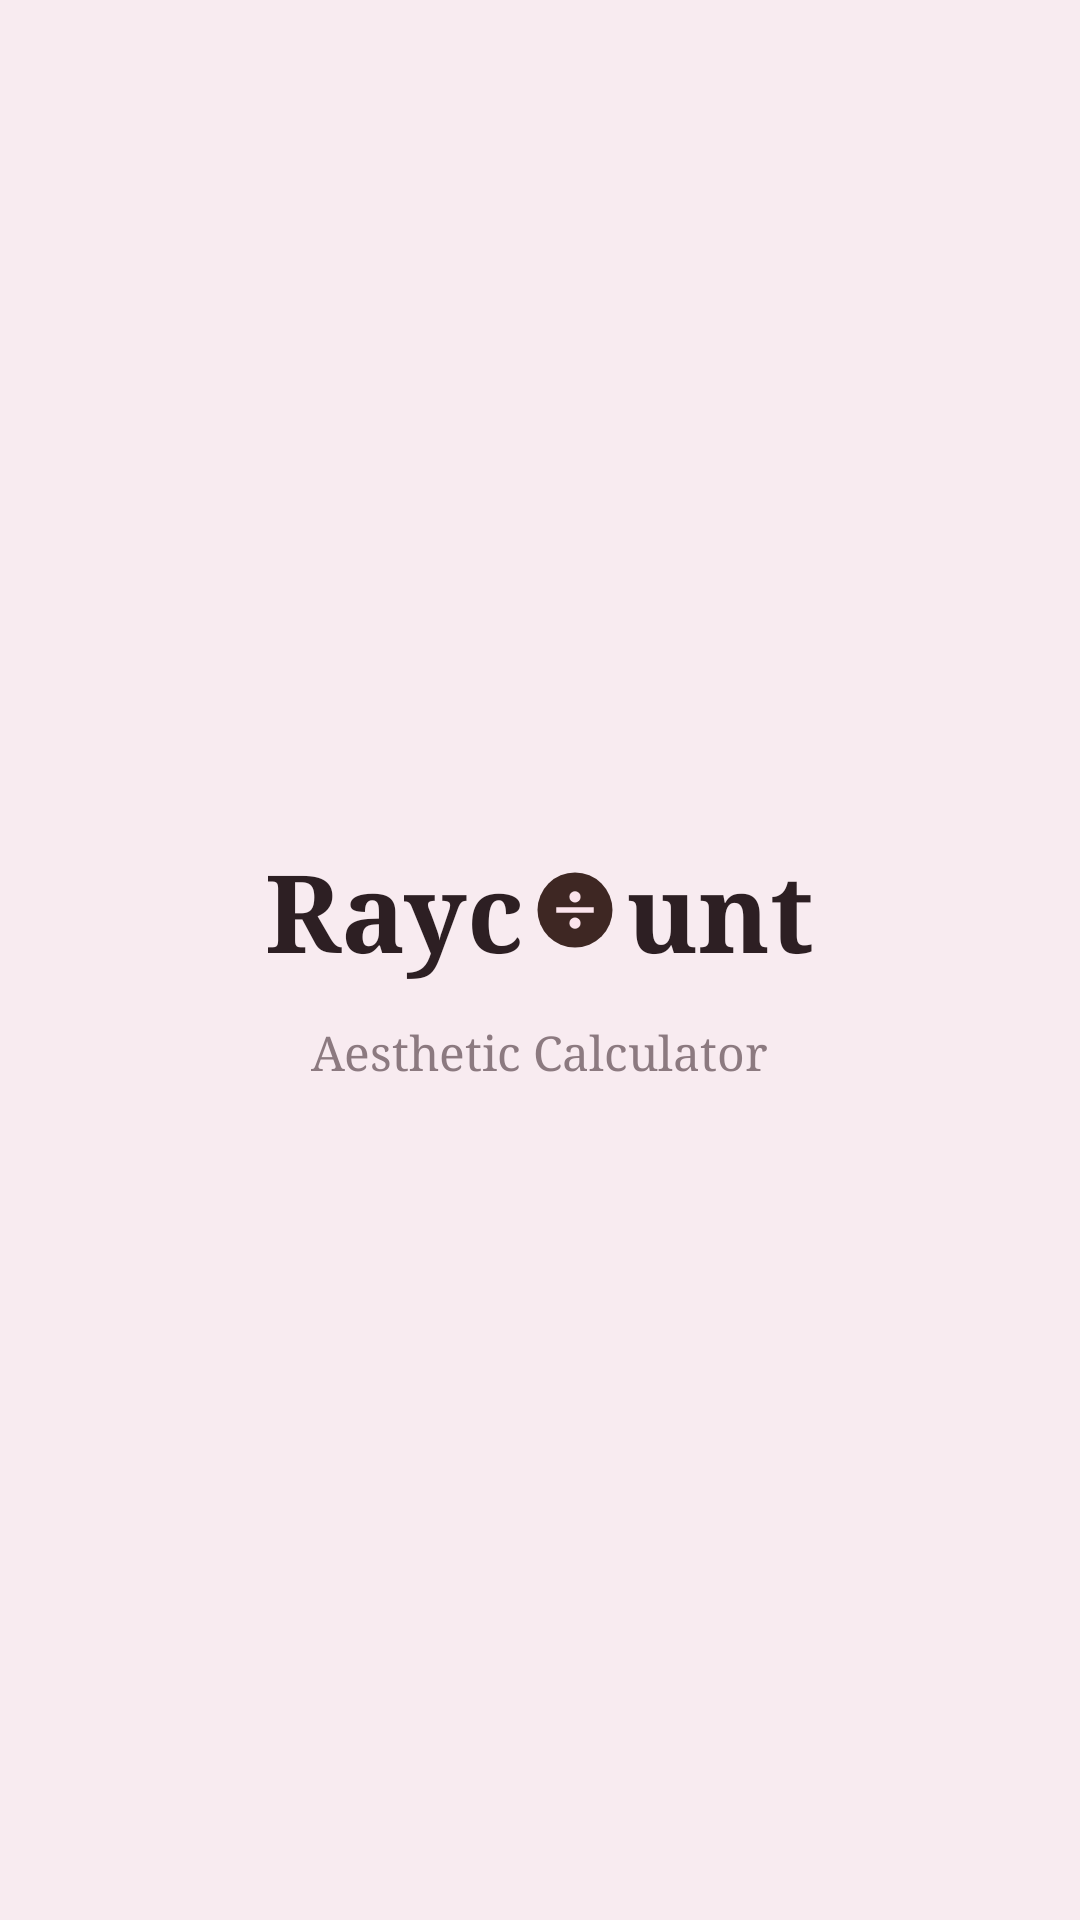

The Android layout XML behind this screen, and the referenced resources:
<!-- AndroidManifest.xml: application theme Theme.Rayc0unt -->
<!-- res/layout/activity_splash.xml -->
<?xml version="1.0" encoding="utf-8"?>
<LinearLayout xmlns:android="http://schemas.android.com/apk/res/android"
    android:layout_width="match_parent"
    android:layout_height="match_parent"
    android:background="@color/bg_pink"
    android:gravity="center"
    android:orientation="vertical">

    
    <LinearLayout
        android:layout_width="wrap_content"
        android:layout_height="wrap_content"
        android:gravity="center_vertical"
        android:orientation="horizontal">

        <TextView
            android:layout_width="wrap_content"
            android:layout_height="wrap_content"
            android:fontFamily="serif"
            android:text="Rayc"
            android:textColor="@color/text_dark"
            android:textSize="36sp"
            android:textStyle="bold" />

        <ImageView
            android:layout_width="30dp"
            android:layout_height="30dp"
            android:layout_marginStart="2dp"
            android:layout_marginEnd="2dp"
            android:contentDescription="Logo O"
            android:src="@drawable/ic_logo_o" />

        <TextView
            android:layout_width="wrap_content"
            android:layout_height="wrap_content"
            android:fontFamily="serif"
            android:text="unt"
            android:textColor="@color/text_dark"
            android:textSize="36sp"
            android:textStyle="bold" />
    </LinearLayout>

    <TextView
        android:layout_width="wrap_content"
        android:layout_height="wrap_content"
        android:layout_marginTop="12dp"
        android:fontFamily="serif"
        android:text="Aesthetic Calculator"
        android:textColor="@color/text_sub"
        android:textSize="16sp" />

</LinearLayout>
<!-- resources referenced by this layout -->
<resources>
  <color name="bg_pink">#F8EBF0</color>
  <color name="text_dark">#2D1F23</color>
  <color name="text_sub">#8C7A80</color>
  <!-- drawable ic_logo_o (drawable) -->
  <vector xmlns:android="http://schemas.android.com/apk/res/android"
      android:width="28dp"
      android:height="28dp"
      android:viewportWidth="24"
      android:viewportHeight="24">
      
      <path
          android:fillColor="#3E2723"
          android:pathData="M12,2A10,10 0 1,0 22,12A10,10 0 0,0 12,2Z"/>
      
      <path
          android:fillColor="#FCE4EC"
          android:pathData="M12,7a1.5,1.5 0 1,1 -1.5,1.5A1.5,1.5 0 0,1 12,7zM7,11.25h10v1.5H7zM12,14a1.5,1.5 0 1,1 -1.5,1.5A1.5,1.5 0 0,1 12,14z"/>
  </vector>
  <style name="Theme.Rayc0unt" parent="Base.Theme.Rayc0unt" />
  <style name="Base.Theme.Rayc0unt" parent="Theme.Material3.DayNight.NoActionBar">
          
          
      </style>
</resources>
